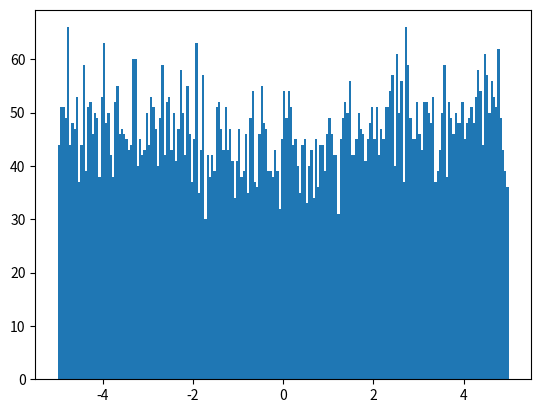

This chart was generated by the following Python code: (Note: this script raises an exception after producing the figure.)
__author__ = 'Joseph Azofeifa'

import math
import numpy as np
import matplotlib.pyplot as plt
from scipy import integrate

def get_w(X, si=300, mu=0) :
	w 	= 0.01
	converged 	= False
	T 	= 1000
	t 	= 0
	a,b = min(X[:,0]),max(X[:,0])
	f 	= lambda x: (1.0 / math.sqrt(2*math.pi*pow(si,2))    )*math.exp(-pow(x-mu,2)/(2*pow(si,2)))
	u 	= lambda x: 1.0 / (b-a)
	g 	= lambda x: ((u(x) / (f(x)+u(x))))
	c 	= integrate.quad(g, a, b)[0] #find normalizing factor via numerial integrator
	p 	= lambda x: (1/c)*g(x)
	N 	= X.shape[0]
	prevll 	= np.inf
	while t < T and not converged:
		NULL 	= 0
		DEPLETE = 0
		EX 	= 0.
		ll 	= 0.
		for i in range(N):
			n,d 	= u(X[i,0])*(1-w),p(X[i,0])*w
			ll+=math.log(n/(n+d))*X[i,1] + math.log(d/(n+d))*X[i,1]
			NULL+=n/(n+d)*X[i,1]

			DEPLETE+=d/(n+d)*X[i,1]
		
		w 	= DEPLETE / (NULL + DEPLETE)
		if abs(prevll - ll) < 0.01:
			converged=True 
		prevll 	= ll
		t+=1
	return w



def simulate(N=10000, mu=0, si=1, a=-5,b=5, w=0.2, bins=200):
	f 	= lambda x: (1.0 / math.sqrt(2*math.pi*pow(si,2))    )*math.exp(-pow(x-mu,2)/(2*pow(si,2)))
	u 	= lambda x: 1.0 / (b-a)
	xs 	= list()
	for i in range(N):
		x 		= np.random.uniform(a,b)
		F,U  	= f(x), u(x)
		r 	 	= f(x) / (u(x) + f(x) )
		if np.random.uniform(0,1) < w:
			if np.random.uniform(0,1) > r:
				xs.append(x)
		else:
			xs.append(np.random.uniform(a,b))
	F 	= plt.figure()
	ax 	= F.add_subplot(1,1,1)
	counts,edges 	= np.histogram(xs, bins=bins)
	X 	= np.zeros((bins,2))
	X[:,0] 	= edges[1:]
	X[:,1] 	= counts
	W 		= get_w(X)
	ax.hist(xs,bins=bins, normed=1, alpha=0.5)
	xs 	= np.linspace(a,b,100)
	g 	= lambda x: ((u(x) / (f(x)+u(x))))
	c 	= integrate.quad(g, a, b)[0]

	p 	= lambda x: (1/c)*g(x)
	cov = lambda x: W*p(x) + (1-W)*u(x)
	ax.set_title("Depletion to Noise (EM): " + str(W) + ", actual: " + str(w)  )
	ax.plot(xs, map(cov, xs), linewidth=4.0, linestyle="--")
	plt.show()
	return xs

if __name__ == "__main__":
    X = simulate()